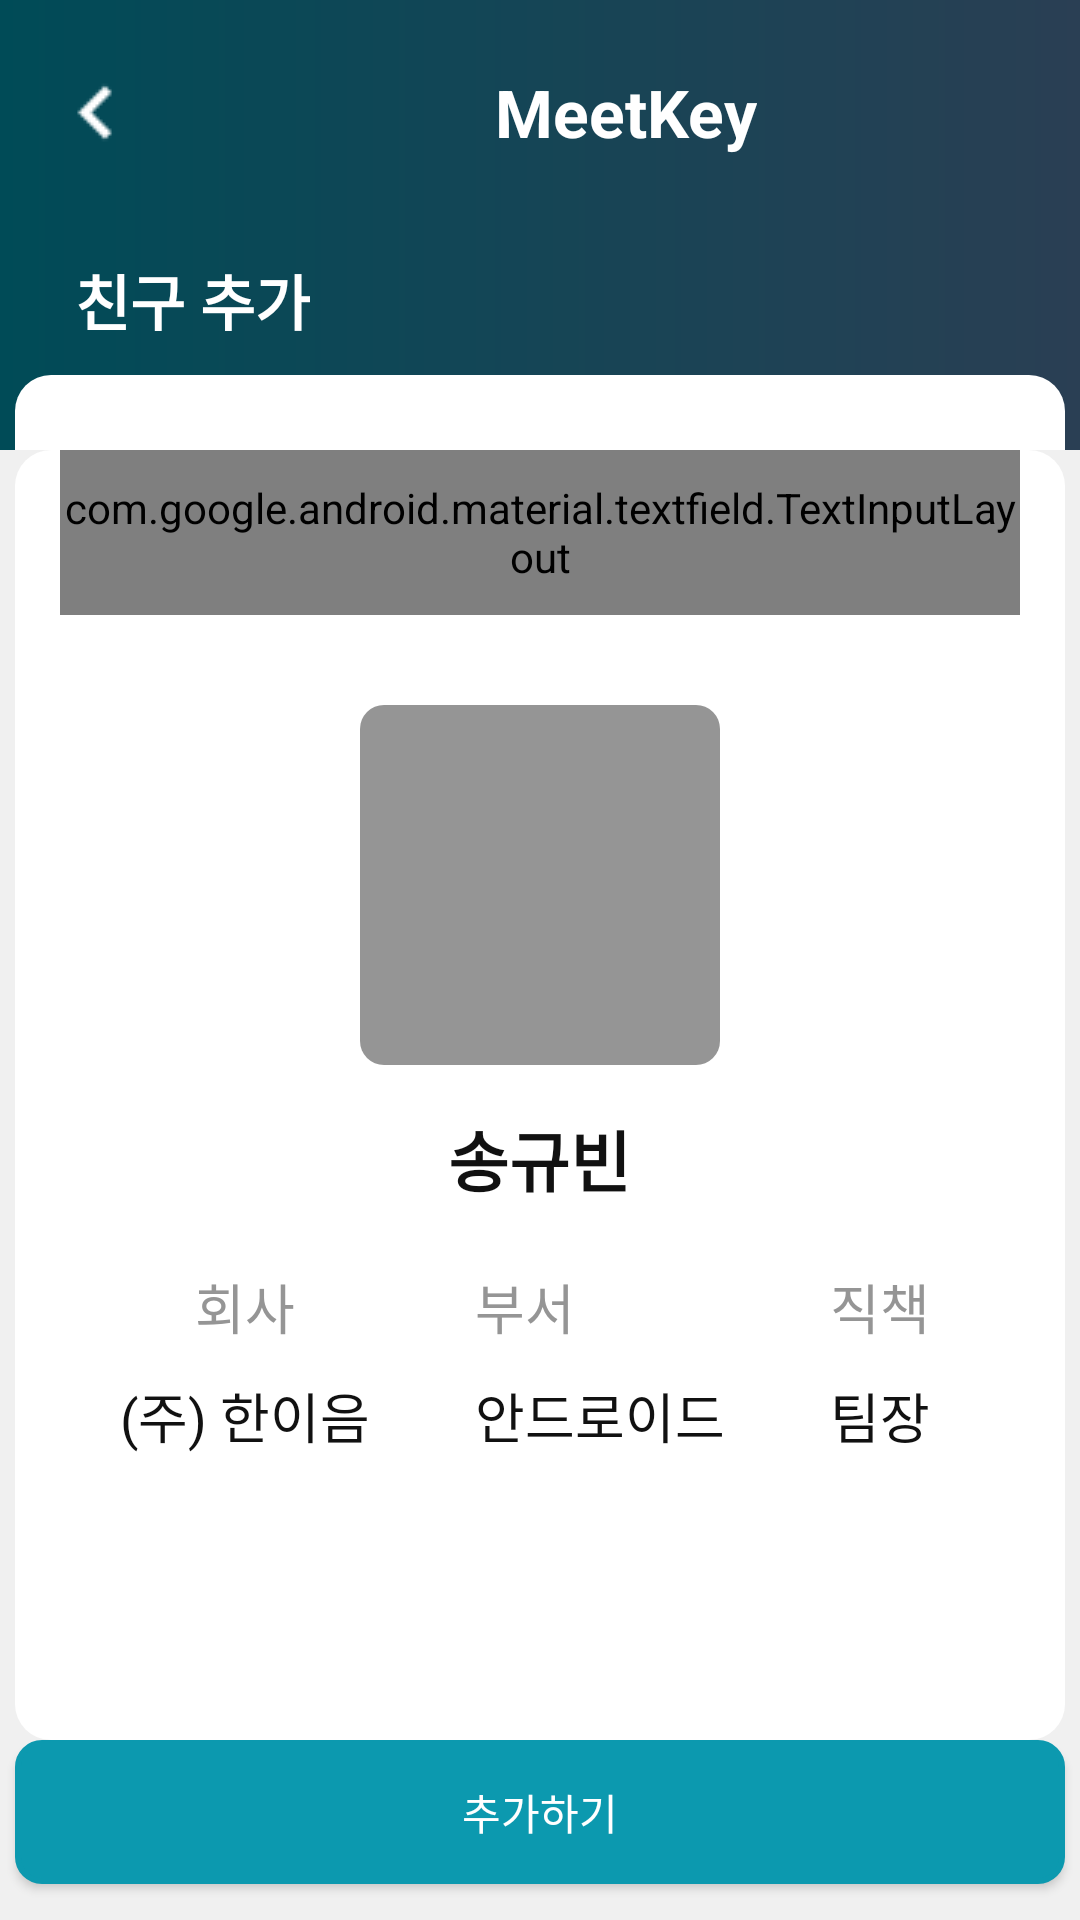

This screen was rendered from an Android layout file. Write that file and the resources it references.
<!-- AndroidManifest.xml: application theme AppTheme.NoActionBar -->
<!-- res/layout/joinadd_search.xml -->
<?xml version="1.0" encoding="utf-8"?>
<LinearLayout xmlns:android="http://schemas.android.com/apk/res/android"
    xmlns:tools="http://schemas.android.com/tools"
    android:layout_width="match_parent"
    android:layout_height="match_parent"
    xmlns:app="http://schemas.android.com/apk/res-auto"
    android:background="#f0f0f0"
    android:orientation="vertical"
    tools:context=".MainActivity">
    <LinearLayout
        android:layout_width="match_parent"
        android:layout_height="150dp"
        android:background="@drawable/gradient_main"
        android:orientation="vertical"
        >
        <androidx.appcompat.widget.Toolbar
            android:layout_width="match_parent"
            android:layout_height="0dp"
            android:layout_weight="3"
            android:elevation="4dp"
            android:background="#00ffffff"
            >
            <ImageButton
                android:layout_width="wrap_content"
                android:layout_height="wrap_content"
                android:src="@drawable/back35"
                android:background="#00ffffff"
                android:id="@+id/joinadd_search_gohome"
                />
            <TextView
                android:layout_width="wrap_content"
                android:layout_height="wrap_content"
                android:text="MeetKey"
                android:textStyle="bold"
                android:textColor="#ffffff"
                android:textSize="22dp"
                android:layout_marginStart="130dp"
                />

        </androidx.appcompat.widget.Toolbar>
        <LinearLayout
            android:layout_width="350dp"
            android:layout_height="0dp"
            android:layout_weight="2"
            android:background="@drawable/layout_shape"
            android:layout_gravity="center_horizontal"
            android:gravity="center_vertical"

            >
            <TextView
                android:layout_width="wrap_content"
                android:layout_height="wrap_content"
                android:text="친구 추가"
                android:layout_marginStart="20dp"
                android:textSize="20dp"
                android:textColor="#ffffff"
                android:textStyle="bold"
                />
        </LinearLayout>
        <LinearLayout
            android:layout_width="350dp"
            android:layout_height="0dp"
            android:layout_weight="1"
            android:layout_gravity="center_horizontal"
            android:background="@drawable/layout_shape3"
            >
        </LinearLayout>
    </LinearLayout>
    <LinearLayout
        android:layout_width="350dp"
        android:layout_height="430dp"
        android:orientation="vertical"
        android:background="@drawable/layout_shape2"
        android:layout_gravity="center_horizontal"
        >
        <com.google.android.material.textfield.TextInputLayout
            android:layout_width="match_parent"
            android:layout_height="55dp"
            style="@style/SongTextInput"
            app:boxStrokeColor="#43d2e8"
            android:layout_marginStart="15dp"
            android:layout_marginEnd="15dp"
            android:id="@+id/text_input_layout1"
            app:hintTextAppearance="@style/myHintStyle"
            >
            <com.google.android.material.textfield.TextInputEditText
                android:layout_width="match_parent"
                android:layout_height="wrap_content"
                android:hint="ID를 검색해주세요"
                android:id="@+id/user_id"
                android:inputType="text"
                style="@style/SongTextInput"
                android:imeOptions="actionSearch"
                android:textSize="15dp"
                />
        </com.google.android.material.textfield.TextInputLayout>

        <ImageView
            android:layout_width="120dp"
            android:layout_height="120dp"
            android:layout_gravity="center_horizontal"
            android:layout_marginTop="30dp"
            android:background="@drawable/imageview_shape2"
            android:id="@+id/user_image"

            />

        <TextView
            android:id="@+id/user_name"
            android:layout_width="wrap_content"
            android:layout_height="wrap_content"
            android:background="#ffffff"
            android:layout_gravity="center_horizontal"
            android:text="송규빈"
            android:textColor="#111111"
            android:textSize="22dp"
            android:textStyle="bold"
            android:layout_marginTop="15dp" />
        <LinearLayout
            android:layout_width="match_parent"
            android:layout_height="wrap_content"
            android:orientation="horizontal"
            android:layout_marginTop="20dp"

            >
            <LinearLayout
                android:layout_width="wrap_content"
                android:layout_height="wrap_content"
                android:orientation="vertical"
                android:background="#ffffff"
                android:layout_marginLeft="35dp"
                >
                <TextView
                    android:layout_width="wrap_content"
                    android:layout_height="wrap_content"
                    android:text="회사"
                    android:textColor="#959595"
                    android:textSize="18dp"
                    android:layout_gravity="center_horizontal"

                    />

                <TextView
                    android:id="@+id/user_company"
                    android:layout_width="wrap_content"
                    android:layout_height="wrap_content"
                    android:layout_marginTop="10dp"
                    android:background="#ffffff"
                    android:text="(주) 한이음"
                    android:textColor="#111111"
                    android:textSize="18dp" />
            </LinearLayout>

            <LinearLayout
                android:layout_width="wrap_content"
                android:layout_height="wrap_content"
                android:orientation="vertical"
                android:background="#ffffff"
                android:layout_marginLeft="35dp"
                >

                <TextView
                    android:layout_width="match_parent"
                    android:layout_height="wrap_content"
                    android:text="부서"
                    android:textColor="#959595"
                    android:textSize="18dp" />
                <TextView
                    android:id="@+id/user_department"
                    android:layout_width="match_parent"
                    android:layout_height="wrap_content"
                    android:background="#ffffff"
                    android:textSize="18dp"
                    android:textColor="#111111"
                    android:text="안드로이드"
                    android:layout_marginTop="10dp"
                    />
            </LinearLayout>
            <LinearLayout
                android:layout_width="wrap_content"
                android:layout_height="wrap_content"
                android:orientation="vertical"
                android:background="#ffffff"
                android:id="@id/user_id"
                android:layout_marginLeft="35dp"
                >
                <TextView
                    android:layout_width="wrap_content"
                    android:layout_height="wrap_content"
                    android:text="직책"
                    android:textColor="#959595"
                    android:textSize="18dp"
                    />
                <TextView
                    android:id="@+id/user_position"
                    android:layout_width="match_parent"
                    android:layout_height="40dp"
                    android:background="#ffffff"
                    android:textSize="18dp"
                    android:text="팀장"
                    android:layout_marginTop="10dp"
                    android:textColor="#111111"
                    />
            </LinearLayout>

            </LinearLayout>

        </LinearLayout>


    <Button

        android:id="@+id/joinadd"
        android:layout_width="350dp"
        android:layout_height="wrap_content"
        android:layout_gravity="center_horizontal"
        android:background="@drawable/button_shape"
        android:text="추가하기"
        android:textColor="#ffffff" />

    </LinearLayout>
<!-- resources referenced by this layout -->
<resources>
  <!-- drawable back35: png bitmap (drawable, 243 bytes) -->
  <!-- drawable button_shape (drawable) -->
  <?xml version="1.0" encoding="utf-8"?>
  <shape xmlns:android="http://schemas.android.com/apk/res/android"
      android:shape="rectangle" android:padding="10dp">
      <solid android:color="#0c99af"/>
      <corners
          android:bottomRightRadius="8dp"
          android:bottomLeftRadius="8dp"
          android:topLeftRadius="8dp"
          android:topRightRadius="8dp"/>
      <stroke android:width="2dp"
          android:color="#0c99af"
          />
  </shape>
  <!-- drawable gradient_main (drawable) -->
  <?xml version="1.0" encoding="utf-8"?>
  <layer-list xmlns:android="http://schemas.android.com/apk/res/android">
  
  <item android:id="@android:id/background">
      <shape>
          <gradient
              android:endColor="#2a3f54"
              android:startColor="#004b57"
              />
  
      </shape>
  </item>
  
  </layer-list>
  <!-- drawable imageview_shape2 (drawable) -->
  <?xml version="1.0" encoding="utf-8"?>
  <shape xmlns:android="http://schemas.android.com/apk/res/android"
      android:shape="rectangle" android:padding="10dp">
      <solid android:color="#959595"/>
      <corners
          android:bottomLeftRadius="8dp"
          android:topLeftRadius="8dp"
          android:bottomRightRadius="8dp"
          android:topRightRadius="8dp"
          />
  
  </shape>
  <!-- drawable layout_shape2 (drawable) -->
  <?xml version="1.0" encoding="utf-8"?>
  <shape xmlns:android="http://schemas.android.com/apk/res/android"
      android:shape="rectangle" android:padding="10dp">
      <solid android:color="#ffffff"/>
      <corners
          android:bottomRightRadius="12dp"
          android:bottomLeftRadius="12dp"
          android:topLeftRadius="12dp"
          android:topRightRadius="12dp"/>
  
  </shape>
  <!-- drawable layout_shape3 (drawable) -->
  <?xml version="1.0" encoding="utf-8"?>
  <shape xmlns:android="http://schemas.android.com/apk/res/android"
      android:shape="rectangle" android:padding="10dp">
      <solid android:color="#ffffff"/>
      <corners
          android:topLeftRadius="12dp"
          android:topRightRadius="12dp"/>
  
  </shape>
  <style name="SongTextInput" parent="Widget.MaterialComponents.TextInputLayout.OutlinedBox">
      <item name="boxStrokeColor">#7de2fc</item>
      <item name="boxStrokeWidth">2dp</item>
  </style>
  <style name="myHintStyle" parent="TextAppearance.AppCompat">
          <item name="android:textColorHint">#797979</item>
      </style>
  <style name="AppTheme.NoActionBar">
          <item name="windowActionBar">false</item>
          <item name="windowNoTitle">true</item>
  
      </style>
</resources>
